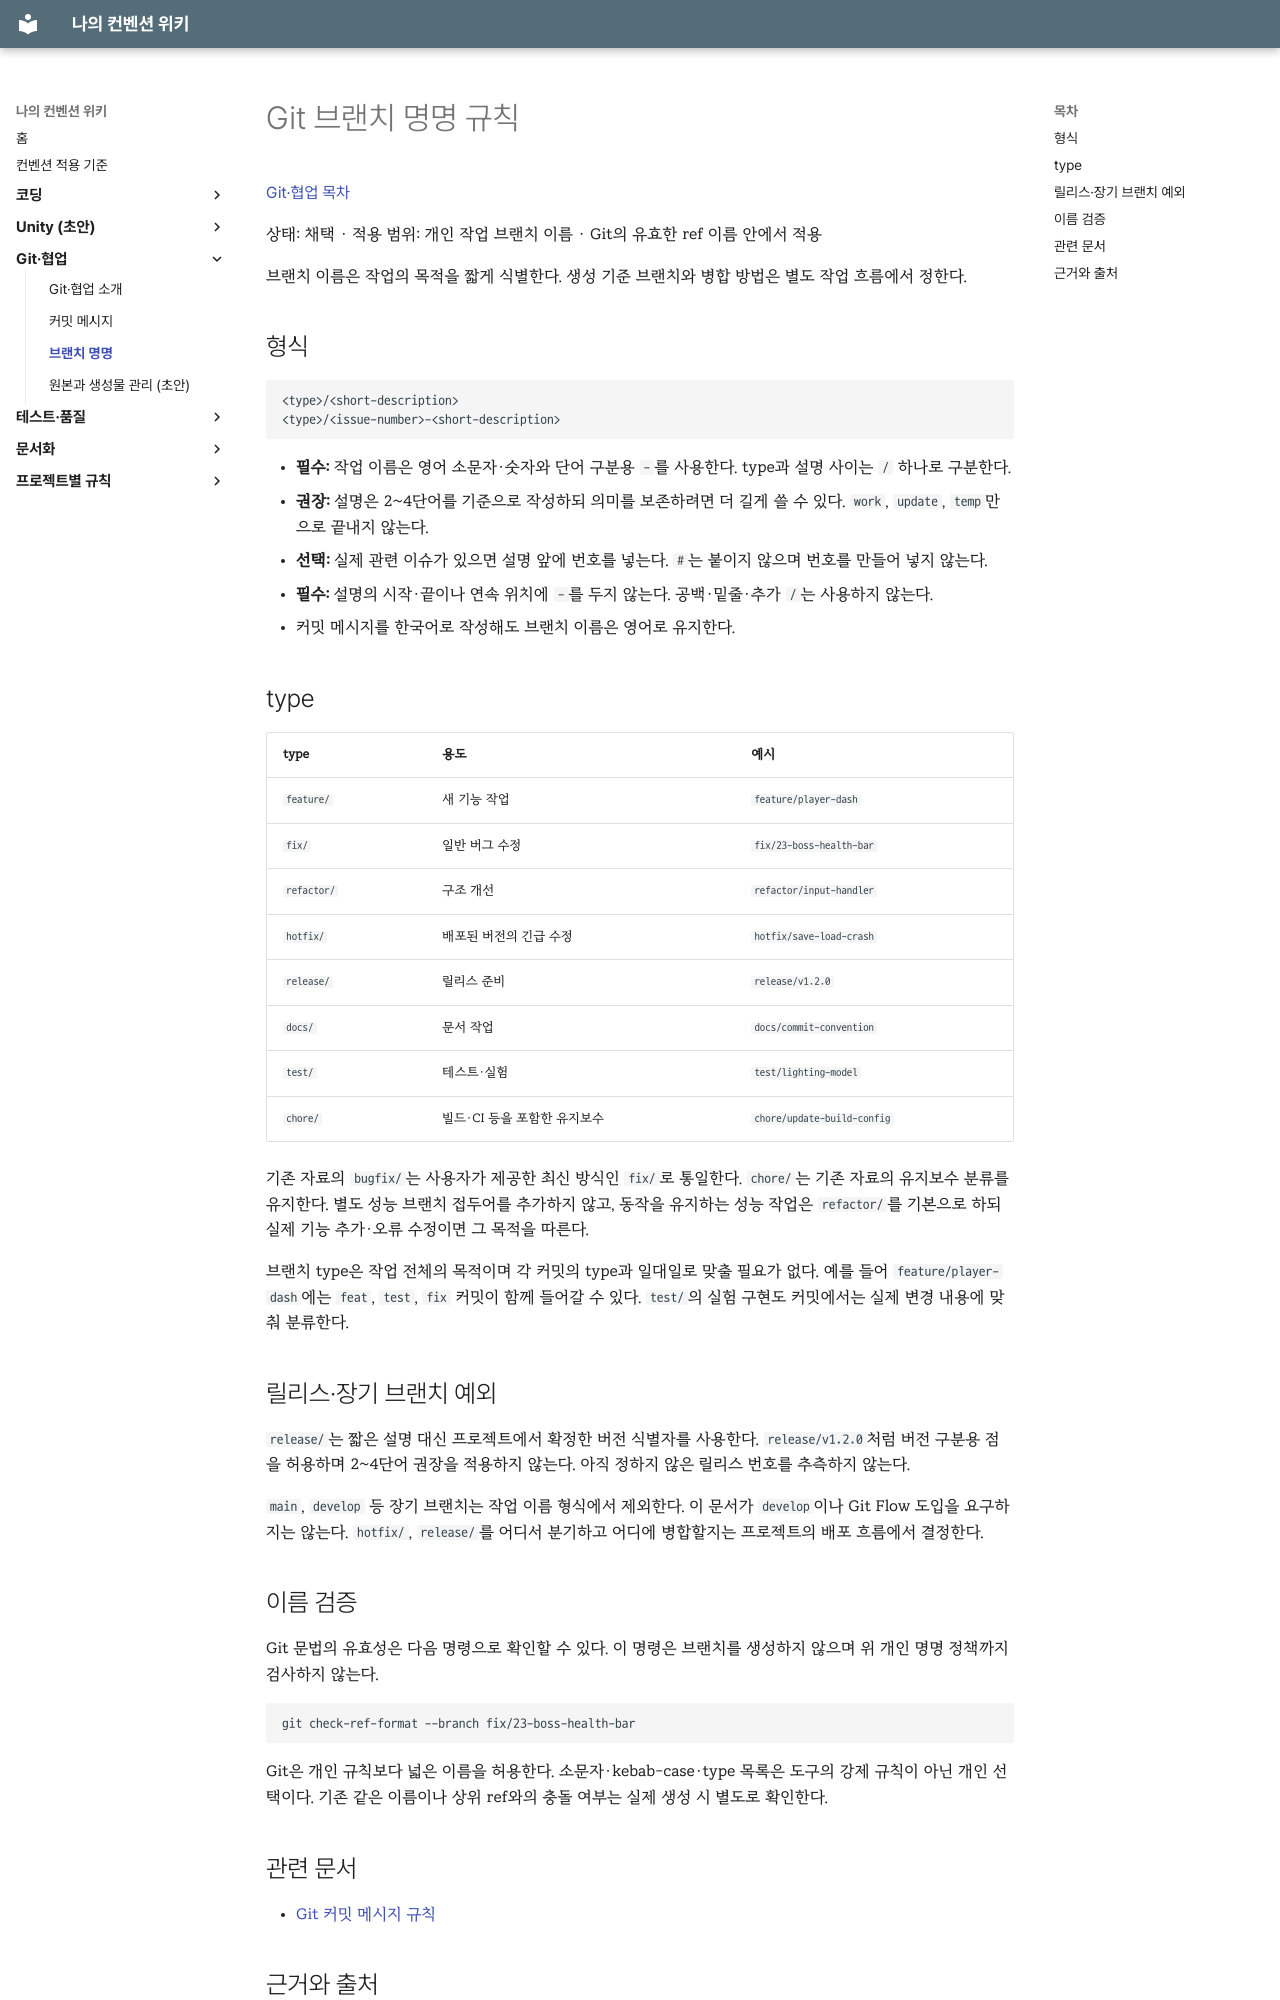

repository: rniman/convention · page: git/branches/index.html · generator: mkdocs

# Git 브랜치 명명 규칙

[Git·협업 목차](index.md)

상태: 채택 · 적용 범위: 개인 작업 브랜치 이름 · Git의 유효한 ref 이름 안에서 적용

브랜치 이름은 작업의 목적을 짧게 식별한다. 생성 기준 브랜치와 병합 방법은 별도 작업 흐름에서 정한다.

## 형식

```text
<type>/<short-description>
<type>/<issue-number>-<short-description>
```

- **필수:** 작업 이름은 영어 소문자·숫자와 단어 구분용 `-`를 사용한다. type과 설명 사이는 `/` 하나로 구분한다.
- **권장:** 설명은 2~4단어를 기준으로 작성하되 의미를 보존하려면 더 길게 쓸 수 있다. `work`, `update`, `temp`만으로 끝내지 않는다.
- **선택:** 실제 관련 이슈가 있으면 설명 앞에 번호를 넣는다. `#`는 붙이지 않으며 번호를 만들어 넣지 않는다.
- **필수:** 설명의 시작·끝이나 연속 위치에 `-`를 두지 않는다. 공백·밑줄·추가 `/`는 사용하지 않는다.
- 커밋 메시지를 한국어로 작성해도 브랜치 이름은 영어로 유지한다.

## type

| type | 용도 | 예시 |
| --- | --- | --- |
| `feature/` | 새 기능 작업 | `feature/player-dash` |
| `fix/` | 일반 버그 수정 | `fix/23-boss-health-bar` |
| `refactor/` | 구조 개선 | `refactor/input-handler` |
| `hotfix/` | 배포된 버전의 긴급 수정 | `hotfix/save-load-crash` |
| `release/` | 릴리스 준비 | `release/v1.2.0` |
| `docs/` | 문서 작업 | `docs/commit-convention` |
| `test/` | 테스트·실험 | `test/lighting-model` |
| `chore/` | 빌드·CI 등을 포함한 유지보수 | `chore/update-build-config` |

기존 자료의 `bugfix/`는 사용자가 제공한 최신 방식인 `fix/`로 통일한다. `chore/`는 기존 자료의 유지보수 분류를 유지한다. 별도 성능 브랜치 접두어를 추가하지 않고, 동작을 유지하는 성능 작업은 `refactor/`를 기본으로 하되 실제 기능 추가·오류 수정이면 그 목적을 따른다.

브랜치 type은 작업 전체의 목적이며 각 커밋의 type과 일대일로 맞출 필요가 없다. 예를 들어 `feature/player-dash`에는 `feat`, `test`, `fix` 커밋이 함께 들어갈 수 있다. `test/`의 실험 구현도 커밋에서는 실제 변경 내용에 맞춰 분류한다.

## 릴리스·장기 브랜치 예외

`release/`는 짧은 설명 대신 프로젝트에서 확정한 버전 식별자를 사용한다. `release/v1.2.0`처럼 버전 구분용 점을 허용하며 2~4단어 권장을 적용하지 않는다. 아직 정하지 않은 릴리스 번호를 추측하지 않는다.

`main`, `develop` 등 장기 브랜치는 작업 이름 형식에서 제외한다. 이 문서가 `develop`이나 Git Flow 도입을 요구하지는 않는다. `hotfix/`, `release/`를 어디서 분기하고 어디에 병합할지는 프로젝트의 배포 흐름에서 결정한다.

## 이름 검증

Git 문법의 유효성은 다음 명령으로 확인할 수 있다. 이 명령은 브랜치를 생성하지 않으며 위 개인 명명 정책까지 검사하지 않는다.

```shell
git check-ref-format --branch fix/23-boss-health-bar
```

Git은 개인 규칙보다 넓은 이름을 허용한다. 소문자·kebab-case·type 목록은 도구의 강제 규칙이 아닌 개인 선택이다. 기존 같은 이름이나 상위 ref와의 충돌 여부는 실제 생성 시 별도로 확인한다.

## 관련 문서

- [Git 커밋 메시지 규칙](commit-messages.md)
